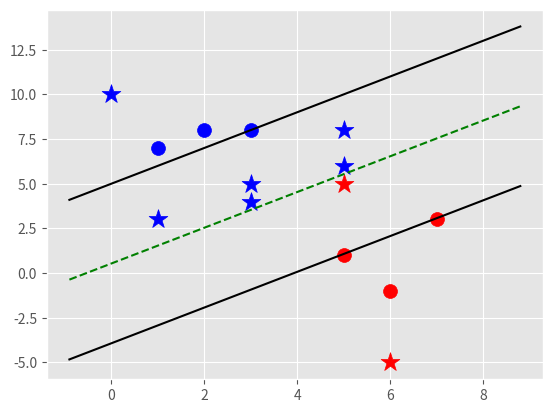

Here is the Python script that generated this plot:
import matplotlib.pyplot as plt
from matplotlib import style
import numpy as np

style.use('ggplot')

class SupportVectorMachine:
	"""docstring for ClassName"""
	def __init__(self, visualization = True):
		self.visualization = visualization
		self.colors = {1: 'r', -1: 'b'}
		if self.visualization:
			self.fig = plt.figure()
			self.ax = self.fig.add_subplot(1, 1, 1)


	#train
	def fit(self, data):
		self.data = data
		# {||w|| = [w, b]}
		opt_dict = {}
		transform = [[1, 1], [-1, 1], [-1, -1], [1, -1]]

		all_data = []
		for yi in self.data:
			for feature_Set in self.data[yi]:
				for feature in feature_Set:
					all_data.append(feature)

		self.max_feature_value = max(all_data)
		self.min_feature_value = min(all_data)
		all_data = None

		step_sizes = [self.max_feature_value * 0.1,self.max_feature_value * 0.01,self.max_feature_value * 0.001]

		b_range_multiple=5
		b_multiple=5
		latest_optimum=self.max_feature_value*10

		for step in step_sizes:
			w = np.array([latest_optimum,latest_optimum])
			optimized = False
			while not optimized:
				for b in np.arange(-1*(self.max_feature_value*b_range_multiple),self.max_feature_value*b_range_multiple,step*b_multiple):
					for transformation in transform:
						w_t = w*transformation
						found_option = True
						for i in self.data:
							for xi in self.data[i]:
								yi = i;
								if not yi*(np.dot(w_t,xi)+b) >= 1:
									found_option = False
						if found_option:
							opt_dict[np.linalg.norm(w_t)] = [w_t,b]

				if w[0] < 0:
					optimized = True;
					print('Optimized a step')
				else:
					w = w - step
			norms = sorted([n for n in opt_dict])
            #{||w|| : [w, b]}
			opt_choice = opt_dict[norms[0]]
			self.w = opt_choice[0]
			self.b = opt_choice[1]

			latest_optimum = opt_choice[0][0] + step * 2;



    # predict
	def predict(self, features):
		# sign(x.w+b)
		classification = np.sign(np.dot(np.array(features), self.w) + self.b)
		if classification != 0 and self.visualization:
			self.ax.scatter(features[0], features[1], s = 200, marker = '*', c = self.colors[classification])
		else:
			print('featureset ', features, 'is on the decision boundary')
		return classification


	def visualize(self):
		#scattering known featuresets.
		[[self.ax.scatter(x[0],x[1],s=100,color=self.colors[i]) for x in data_dict[i]] for i in data_dict]

		def hyperplane(x, w, b, v):
			return(-w[0]*x-b+v)/w[1]
       	# v = (w.x+b)
		datarange = (self.min_feature_value*0.9,self.max_feature_value*1.1)
		hyp_x_min = datarange[0]
		hyp_x_max = datarange[1]
        
        # w.x + b = 1
        # pos sv hyperplane
		psv1 = hyperplane(hyp_x_min, self.w, self.b, 1)
		psv2 = hyperplane(hyp_x_max, self.w, self.b, 1)
		self.ax.plot([hyp_x_min,hyp_x_max], [psv1,psv2], "k")
        
        # w.x + b = -1
        # negative sv hyperplane
		nsv1 = hyperplane(hyp_x_min, self.w, self.b, -1)
		nsv2 = hyperplane(hyp_x_max, self.w, self.b, -1)
		self.ax.plot([hyp_x_min,hyp_x_max], [nsv1,nsv2], "k")

		db1 = hyperplane(hyp_x_min, self.w, self.b, 0)
		db2 = hyperplane(hyp_x_max, self.w, self.b, 0)
		self.ax.plot([hyp_x_min,hyp_x_max], [db1,db2], "g--")

		plt.show()



data_dict = {-1: np.array([[1, 7],[2, 8],[3, 8], ]), 1: np.array([[5,1], [6,-1], [7,3], ])}
svm = SupportVectorMachine()
svm.fit(data = data_dict)
predict_us = [[0,10],[1,3],[3,4],[3,5],[5,5],[5,6],[6,-5],[5,8]]

for p in predict_us:
	svm.predict(p)

svm.visualize()